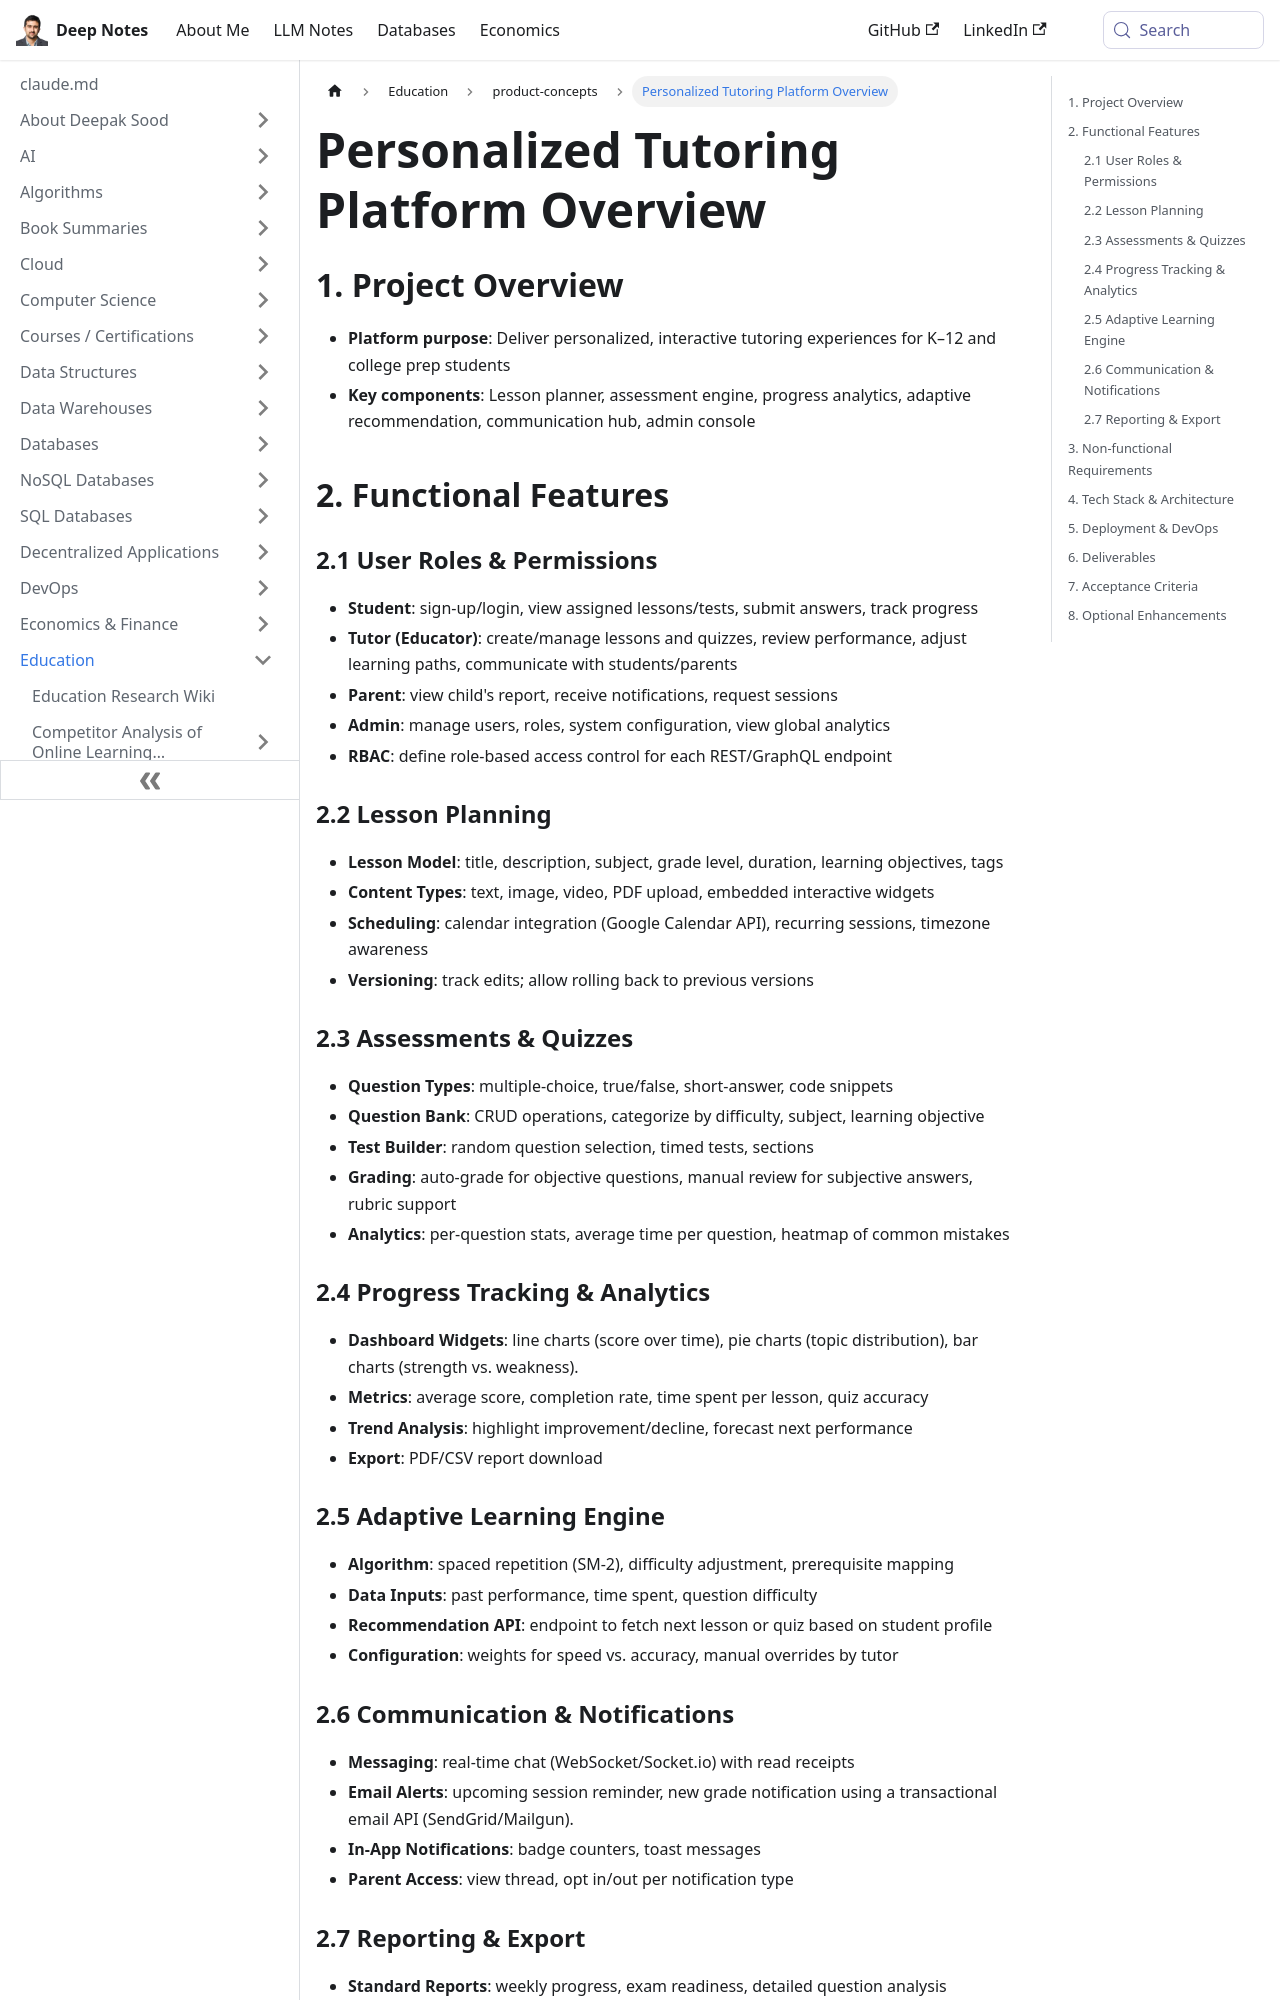

repository: deepaksood619/deepaksood619.github.io · page: education/product-concepts/personal-tutor-prompt/index.html · generator: docusaurus

---
slug: /education/product-concepts/personal-tutor-prompt
title: Personalized Tutoring Platform Overview
description: Explore our interactive personal tutor platform designed for K–12 and college prep students to enhance learning experiences.
created: 2025-07-28
updated: 2026-06-08
---
## 1. Project Overview

- **Platform purpose**: Deliver personalized, interactive tutoring experiences for K–12 and college prep students
- **Key components**: Lesson planner, assessment engine, progress analytics, adaptive recommendation, communication hub, admin console

## 2. Functional Features

### 2.1 User Roles & Permissions

- **Student**: sign-up/login, view assigned lessons/tests, submit answers, track progress
- **Tutor (Educator)**: create/manage lessons and quizzes, review performance, adjust learning paths, communicate with students/parents
- **Parent**: view child's report, receive notifications, request sessions
- **Admin**: manage users, roles, system configuration, view global analytics
- **RBAC**: define role-based access control for each REST/GraphQL endpoint

### 2.2 Lesson Planning

- **Lesson Model**: title, description, subject, grade level, duration, learning objectives, tags
- **Content Types**: text, image, video, PDF upload, embedded interactive widgets
- **Scheduling**: calendar integration (Google Calendar API), recurring sessions, timezone awareness
- **Versioning**: track edits; allow rolling back to previous versions

### 2.3 Assessments & Quizzes

- **Question Types**: multiple-choice, true/false, short-answer, code snippets
- **Question Bank**: CRUD operations, categorize by difficulty, subject, learning objective
- **Test Builder**: random question selection, timed tests, sections
- **Grading**: auto-grade for objective questions, manual review for subjective answers, rubric support
- **Analytics**: per-question stats, average time per question, heatmap of common mistakes

### 2.4 Progress Tracking & Analytics

- **Dashboard Widgets**: line charts (score over time), pie charts (topic distribution), bar charts (strength vs. weakness).
- **Metrics**: average score, completion rate, time spent per lesson, quiz accuracy
- **Trend Analysis**: highlight improvement/decline, forecast next performance
- **Export**: PDF/CSV report download

### 2.5 Adaptive Learning Engine

- **Algorithm**: spaced repetition (SM-2), difficulty adjustment, prerequisite mapping
- **Data Inputs**: past performance, time spent, question difficulty
- **Recommendation API**: endpoint to fetch next lesson or quiz based on student profile
- **Configuration**: weights for speed vs. accuracy, manual overrides by tutor
